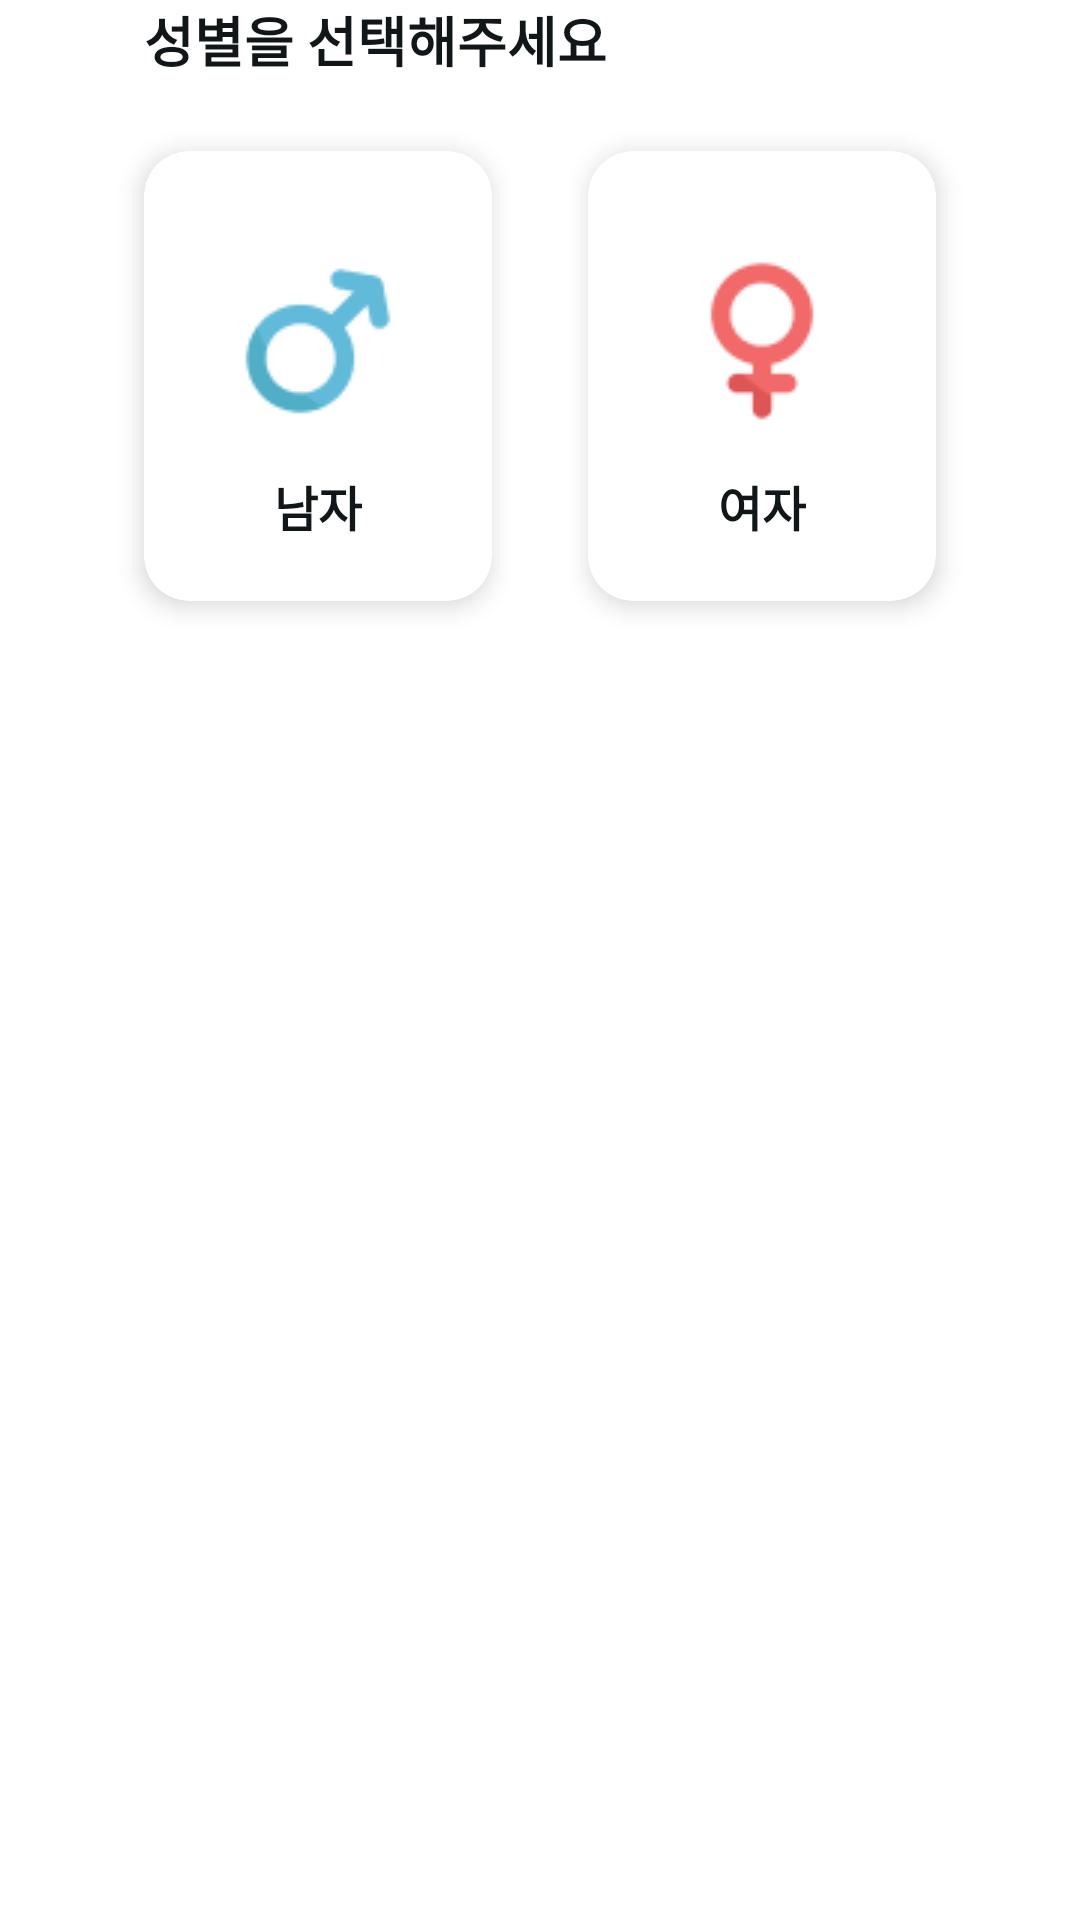

The Android layout XML behind this screen, and the referenced resources:
<!-- AndroidManifest.xml: application theme Theme.WithPet.NoActionBar -->
<!-- res/layout/gender_custom_view.xml -->
<?xml version="1.0" encoding="utf-8"?>
<LinearLayout xmlns:android="http://schemas.android.com/apk/res/android"
    android:layout_width="match_parent"
    android:layout_height="wrap_content"
    android:orientation="vertical">

    <TextView
        style="@style/PopupTitleText"
        android:layout_width="match_parent"
        android:layout_height="wrap_content"
        android:layout_marginHorizontal="48dp"
        android:text="성별을 선택해주세요" />

    <LinearLayout xmlns:android="http://schemas.android.com/apk/res/android"
        xmlns:app="http://schemas.android.com/apk/res-auto"
        android:layout_width="match_parent"
        android:layout_height="wrap_content"
        android:orientation="horizontal"
        android:paddingBottom="12dp">

        <com.google.android.material.card.MaterialCardView
            android:id="@+id/first_card_view"
            android:layout_width="0dp"
            android:layout_height="wrap_content"
            android:layout_marginVertical="@dimen/margin_horizontal"
            android:layout_marginStart="48dp"
            android:layout_marginEnd="16dp"
            android:layout_weight="1"
            android:foreground="?attr/selectableItemBackground"
            app:cardCornerRadius="15dp"
            app:cardElevation="5dp">

            <LinearLayout
                android:layout_width="match_parent"
                android:layout_height="150dp"
                android:gravity="center"
                android:orientation="vertical"
                android:paddingHorizontal="12dp"
                android:paddingVertical="20dp">

                <ImageView
                    android:layout_width="wrap_content"
                    android:layout_height="wrap_content"
                    android:layout_weight="1"
                    android:src="@drawable/icon_gender_male" />

                <TextView
                    android:layout_width="wrap_content"
                    android:layout_height="wrap_content"
                    android:gravity="center"
                    android:text="남자"
                    android:textColor="@color/txt3"
                    android:textSize="16dp"
                    android:textStyle="bold" />
            </LinearLayout>
        </com.google.android.material.card.MaterialCardView>

        <com.google.android.material.card.MaterialCardView
            android:id="@+id/second_card_view"
            android:layout_width="0dp"
            android:layout_height="wrap_content"
            android:layout_marginVertical="@dimen/margin_horizontal"
            android:layout_marginStart="16dp"
            android:layout_marginEnd="48dp"
            android:layout_weight="1"
            android:foreground="?attr/selectableItemBackground"
            app:cardCornerRadius="15dp"
            app:cardElevation="5dp">

            <LinearLayout
                android:layout_width="match_parent"
                android:layout_height="150dp"
                android:gravity="center"
                android:orientation="vertical"
                android:paddingHorizontal="12dp"
                android:paddingVertical="20dp">

                <ImageView
                    android:layout_width="wrap_content"
                    android:layout_height="wrap_content"
                    android:layout_weight="1"
                    android:src="@drawable/icon_gender_female" />

                <TextView
                    android:layout_width="wrap_content"
                    android:layout_height="wrap_content"
                    android:gravity="center"
                    android:text="여자"
                    android:textColor="@color/txt3"
                    android:textSize="16dp"
                    android:textStyle="bold" />
            </LinearLayout>
        </com.google.android.material.card.MaterialCardView>

    </LinearLayout>
</LinearLayout>
<!-- resources referenced by this layout -->
<resources>
  <color name="txt3">#111618</color>
  <dimen name="margin_horizontal">24dp</dimen>
  <!-- drawable icon_gender_female: png bitmap (drawable, 1650 bytes) -->
  <!-- drawable icon_gender_male: png bitmap (drawable, 1947 bytes) -->
  <style name="PopupTitleText">
          <item name="android:textColor">@color/txt3</item>
          <item name="android:textSize">18dp</item>
          <item name="android:textStyle">bold</item>
      </style>
  <style name="Theme.WithPet.NoActionBar">
          <item name="windowActionBar">false</item>
          <item name="windowNoTitle">true</item>
      </style>
</resources>
